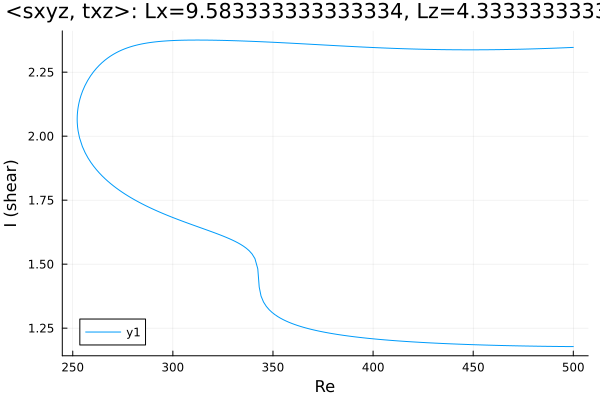

Source data for this figure (header and first rows):
Re, shear
500.0, 2.347
499.5, 2.347
498.1, 2.346
496.7, 2.346
495.3, 2.345
493.9, 2.345
492.5, 2.344
491.1, 2.344
489.6, 2.343
488.2, 2.343
486.8, 2.343
485.4, 2.342
484, 2.342
482.6, 2.342
481.2, 2.341
479.7, 2.341
478.3, 2.341
476.9, 2.34
475.5, 2.34
474.1, 2.34
472.7, 2.34
471.3, 2.339
469.8, 2.339
468.4, 2.339
467, 2.339
465.6, 2.338
464.2, 2.338
462.8, 2.338
461.4, 2.338
459.9, 2.338
458.5, 2.338
457.1, 2.338
455.7, 2.338
454.3, 2.337
452.9, 2.337
451.5, 2.337
450, 2.337
448.6, 2.337
447.2, 2.337
445.8, 2.337
444.4, 2.337
443, 2.337
441.6, 2.338
440.1, 2.338
438.7, 2.338
437.3, 2.338
435.9, 2.338
434.5, 2.338
433.1, 2.338
431.7, 2.338
430.2, 2.339
428.8, 2.339
427.4, 2.339
426, 2.339
424.6, 2.34
423.2, 2.34
421.8, 2.34
420.3, 2.34
418.9, 2.341
417.5, 2.341
... 363 more rows
